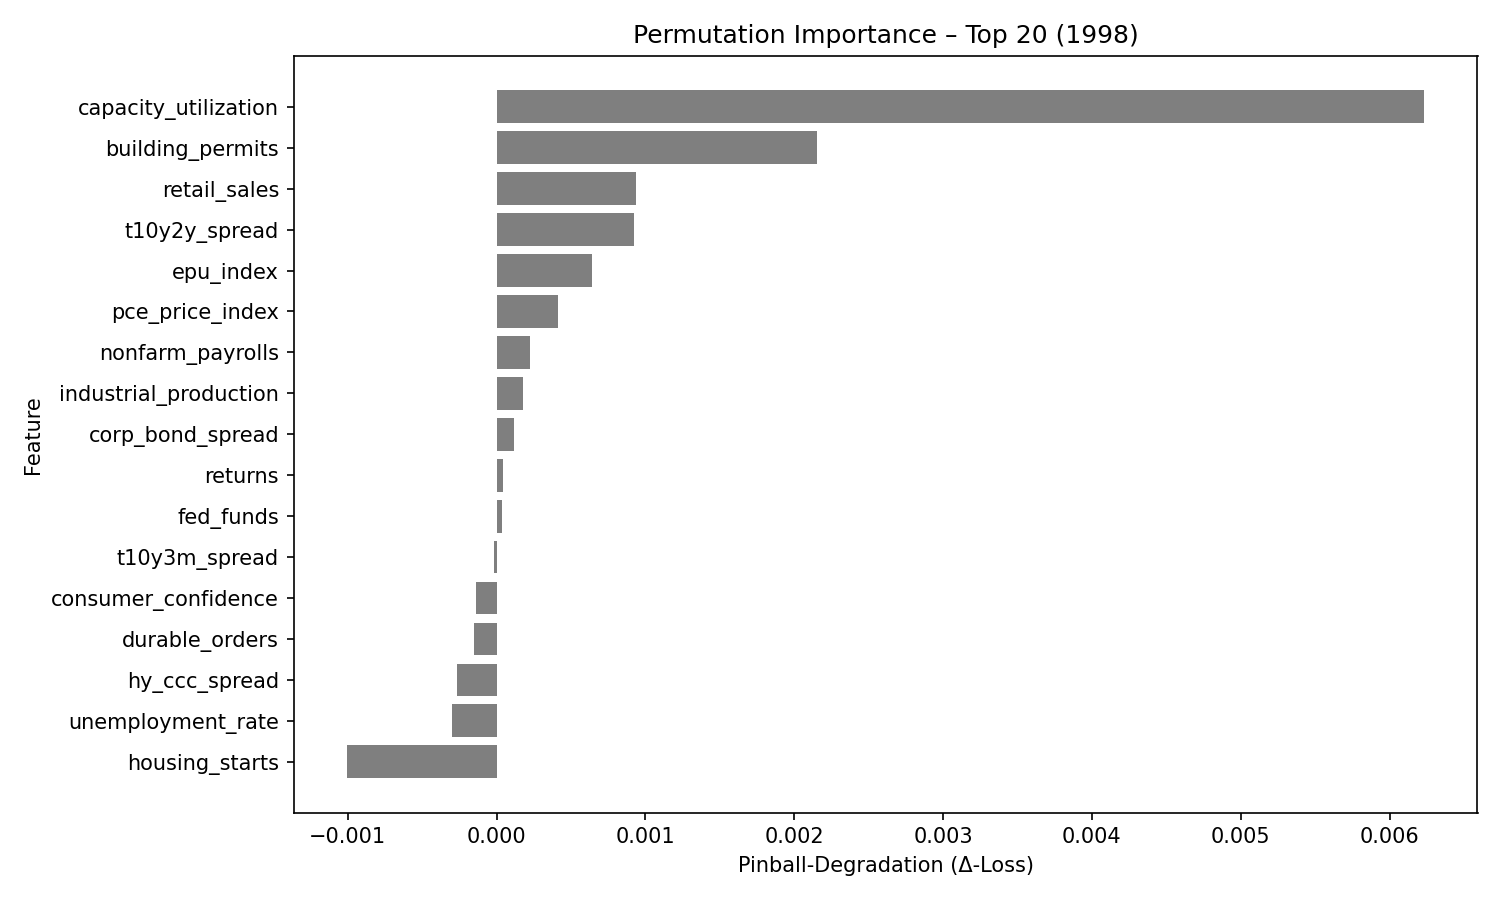

Values plotted in this chart, from the file beside it:
feature, pinball_degradation
capacity_utilization, 0.006229
building_permits, 0.002156
retail_sales, 0.0009338
t10y2y_spread, 0.0009236
epu_index, 0.000643
pce_price_index, 0.0004119
nonfarm_payrolls, 0.0002235
industrial_production, 0.0001748
corp_bond_spread, 0.0001158
returns, 4.2526983e-05
fed_funds, 3.8958155e-05
t10y3m_spread, -1.5982427e-05
consumer_confidence, -0.0001389
durable_orders, -0.0001486
hy_ccc_spread, -0.0002636
unemployment_rate, -0.000301
housing_starts, -0.001001
